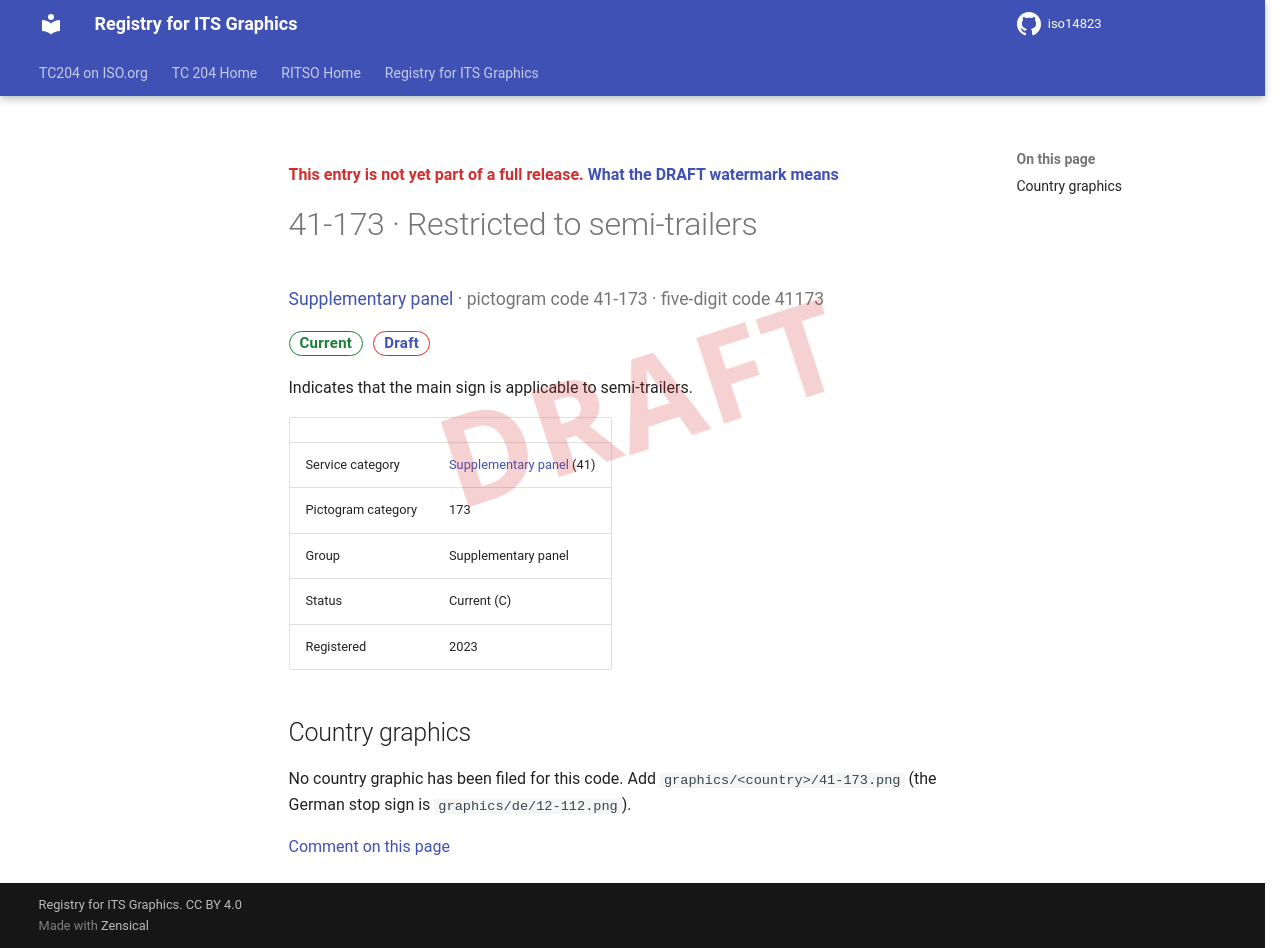

repository: k-vaughn/iso14823 · page: v0.1.0-alpha.1/signs/41-173/index.html · generator: mkdocs

<div class="draft4-watermark" aria-hidden="true"></div>

<p class="draft-note">This entry is not yet part of a full release. <a href="../#draft-watermark">What the DRAFT watermark means</a></p>

# 41-173 · Restricted to semi-trailers

<p class="sign-kicker"><a href="../categories/41/">Supplementary panel</a> · pictogram code 41-173 · five-digit code 41173</p>
<p class="sign-chips"><span class="chip chip-current">Current</span> <a class="chip chip-draft" href="../#draft-watermark">Draft</a></p>
<p>Indicates that the main sign is applicable to semi-trailers.</p>
| | |
| --- | --- |
| Service category | <a href="../categories/41/">Supplementary panel</a> (41) |
| Pictogram category | 173 |
| Group | Supplementary panel |
| Status | Current (C) |
| Registered | 2023 |

## Country graphics

<p>No country graphic has been filed for this code. Add <code>graphics/&lt;country&gt;/41-173.png</code> (the German stop sign is <code>graphics/de/12-112.png</code>).</p>

[Comment on this page](https://github.com/k-vaughn/iso14823/issues/new?template=page-feedback.yml&title=%5BPage+feedback%5D+41-173+%C2%B7+Restricted+to+semi-trailers&page-title=41-173+%C2%B7+Restricted+to+semi-trailers&page-path=signs%2F41-173.md)
